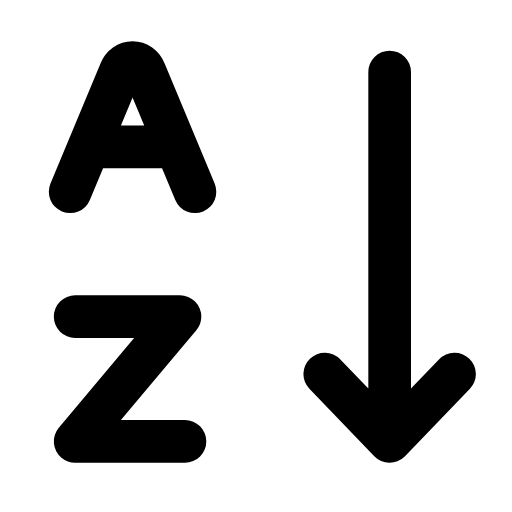
t = 0.00 s
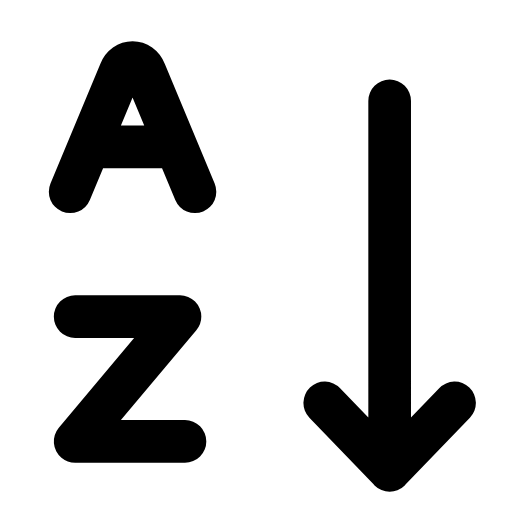
t = 0.25 s
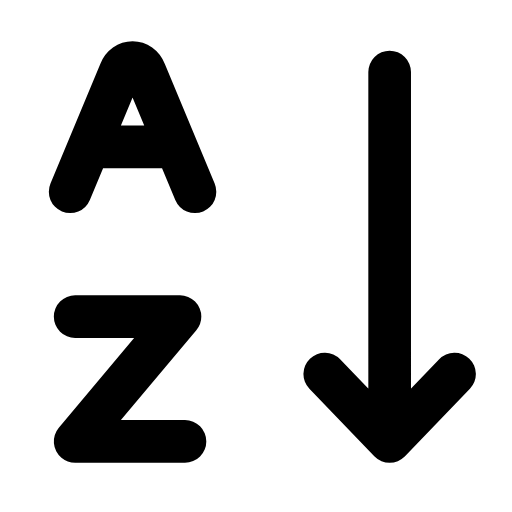
t = 0.50 s
t = 0.73 s: frame unchanged from t = 0.00 s, image omitted
t = 0.99 s: frame unchanged from t = 0.00 s, image omitted
t = 1.25 s: frame unchanged from t = 0.00 s, image omitted

The animated SVG that drew these frames (rendered in a browser with its animation timeline set to each time). Animation: 1 SMIL element (animateTransform=1); one cycle of 1.50 s, repeats indefinitely.

<svg xmlns="http://www.w3.org/2000/svg" width="24" height="24" viewBox="0 0 24 24" fill="none"><g transform="translate(-2.093 -2.008) scale(1.17)"><path stroke="currentColor" stroke-width="1.709" stroke-linecap="round" stroke-linejoin="round" fill="none" d="M4.6 9.4L6.6 4.6C6.8 4.1 7.4 4.1 7.6 4.6L9.6 9.4M5.7 7.6L8.4 7.6"></path><path stroke="currentColor" stroke-width="1.709" stroke-linecap="round" stroke-linejoin="round" fill="none" d="M4.8 14.4L9 14.4L4.8 19.4L9.2 19.4"></path><g><animateTransform attributeName="transform" type="translate" values="0 0;0 0;0 1.4;0 0;0 0;0 0;0 0;0 1.4;0 0;0 0;0 0" keyTimes="0;0.135;0.2475;0.36;0.45;0.6;0.66;0.735;0.81;0.9;1" dur="1.5s" repeatCount="indefinite" calcMode="spline" keySplines="0.16 1 0.3 1;0.16 1 0.3 1;0.16 1 0.3 1;0.16 1 0.3 1;0.16 1 0.3 1;0.16 1 0.3 1;0.16 1 0.3 1;0.16 1 0.3 1;0.16 1 0.3 1;0.16 1 0.3 1"/><path stroke="currentColor" stroke-width="1.709" stroke-linecap="round" stroke-linejoin="round" fill="none" d="M17.4 4.6L17.4 19.4M14.8 16.7L17.4 19.4L20 16.7"></path></g></g></svg>
